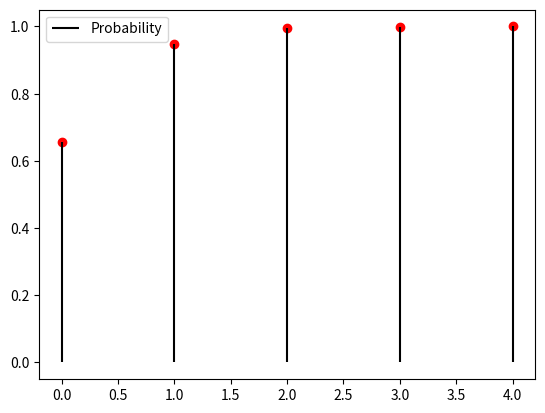

The matplotlib source for this figure:
from scipy.stats import binom
import numpy as np
import matplotlib.pyplot as plt

#Number of trials, probability of success
n = 4
p = 0.1

#Binomial Random Variable
rv = binom(n, p)

#X_Values
x_val = np.arange((n+1))

#CDF Values (Y axis)
cdf_val = rv.cdf(x_val)

#Plot
plt.plot(x_val, cdf_val, 'ro')
plt.vlines(x_val, 0, cdf_val, colors='k', label='Probability')
plt.legend(loc = 'best', frameon = True)

plt.show()